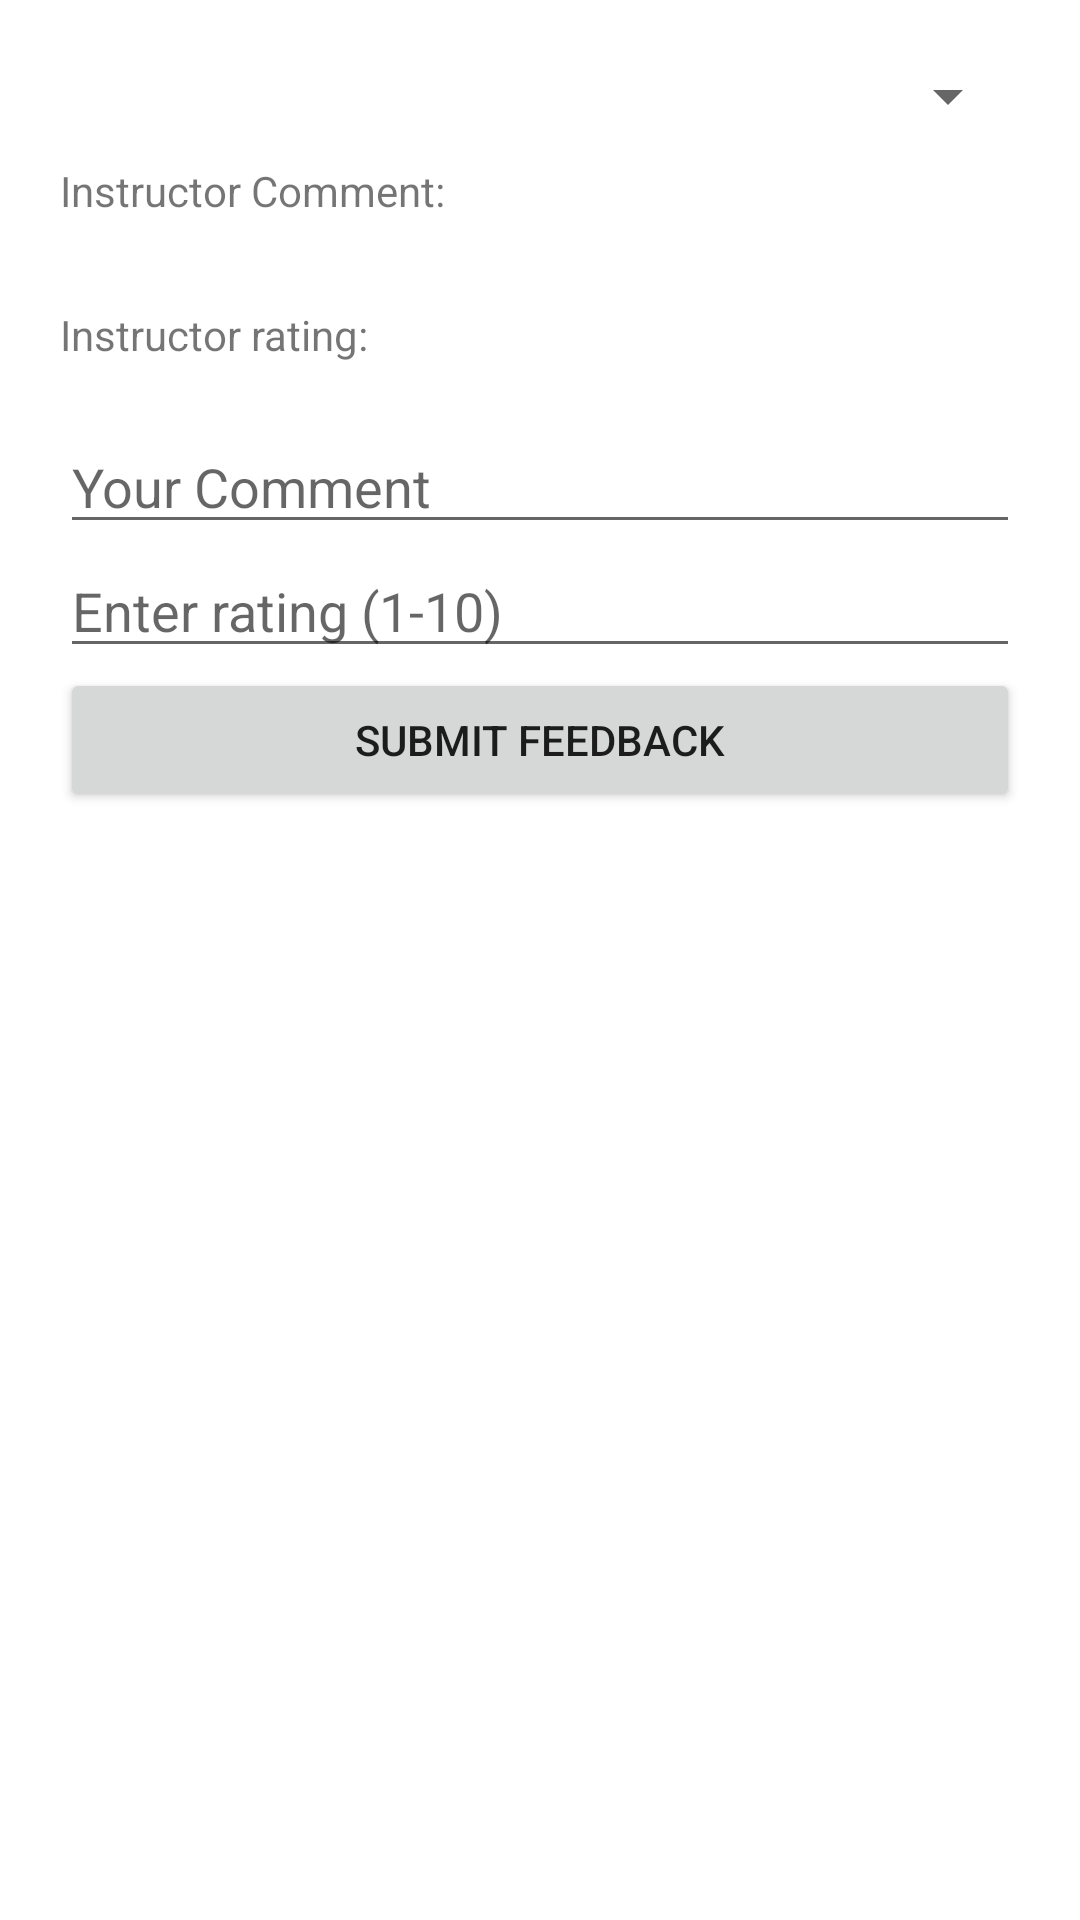

Layout XML and referenced resources for this Android screen:
<!-- AndroidManifest.xml: application theme Theme.YouthSphere -->
<!-- res/layout/dialog_give_feedback_parent.xml -->
<LinearLayout xmlns:android="http://schemas.android.com/apk/res/android"
    android:layout_width="match_parent"
    android:layout_height="wrap_content"
    android:orientation="vertical"
    android:padding="20dp">

    <Spinner
        android:id="@+id/activitySpinner"
        android:layout_width="match_parent"
        android:layout_height="wrap_content" />

    <TextView
        android:layout_width="match_parent"
        android:layout_height="wrap_content"
        android:text="@string/instructor_comment_label"
        android:paddingTop="10dp" />

    <TextView
        android:id="@+id/instructorCommentView"
        android:layout_width="match_parent"
        android:layout_height="wrap_content"
        android:textStyle="italic" />

    <TextView
        android:layout_width="match_parent"
        android:layout_height="wrap_content"
        android:text="@string/instructor_rating_label"
        android:paddingTop="10dp" />

    <TextView
        android:id="@+id/instructorRatingView"
        android:layout_width="match_parent"
        android:layout_height="wrap_content" />

    <EditText
        android:id="@+id/parentCommentInput"
        android:layout_width="match_parent"
        android:layout_height="wrap_content"
        android:hint="@string/your_comment_hint" />

    <EditText
        android:id="@+id/parentRatingInput"
        android:layout_width="match_parent"
        android:layout_height="wrap_content"
        android:hint="@string/enter_rating_hint"
        android:inputType="number"
        android:maxLength="2" />

    <Button
        android:id="@+id/btnSubmitFeedback"
        android:layout_width="match_parent"
        android:layout_height="wrap_content"
        android:text="@string/submit_feedback" />
</LinearLayout>
<!-- resources referenced by this layout -->
<resources>
  <string name="enter_rating_hint">Enter rating (1-10)</string>
  <string name="instructor_comment_label">Instructor Comment:</string>
  <string name="instructor_rating_label">Instructor rating:</string>
  <string name="submit_feedback">Submit Feedback</string>
  <string name="your_comment_hint">Your Comment</string>
  <style name="Theme.YouthSphere" parent="Theme.MaterialComponents.DayNight.NoActionBar">
          
          <item name="colorPrimary">@color/indigo_600</item>
          <item name="colorPrimaryVariant">@color/indigo_800</item>
          <item name="colorOnPrimary">@color/white</item>
  
          
          <item name="colorSecondary">@color/amber_400</item>
          <item name="colorSecondaryVariant">@color/amber_600</item>
          <item name="colorOnSecondary">@color/black</item>
  
          
          <item name="android:windowBackground">@color/white</item>
          <item name="colorSurface">@color/white</item>
          <item name="colorOnBackground">@color/black</item>
          <item name="colorOnSurface">@color/black</item>
  
          
          <item name="android:statusBarColor">@color/indigo_800</item>
  
          
          <item name="actionBarTheme">@style/ThemeOverlay.MaterialComponents.Dark.ActionBar</item>
          <item name="actionBarPopupTheme">@style/ThemeOverlay.MaterialComponents.Light</item>
  
          
          <item name="popupMenuStyle">@style/PopupMenu.MaterialComponents</item>
      </style>
  <color name="indigo_600">#3949AB</color>
  <color name="indigo_800">#283593</color>
  <color name="white">#FFFFFF</color>
  <color name="amber_400">#FFCA28</color>
  <color name="amber_600">#FFB300</color>
  <color name="black">#000000</color>
  <style name="ThemeOverlay.MaterialComponents.Dark.ActionBar">
          <item name="android:textColorPrimary">@color/white</item>
          <item name="colorControlNormal">@color/white</item>
          <item name="android:textColorSecondary">@color/white</item>
      </style>
  <style name="ThemeOverlay.MaterialComponents.Light">
          <item name="android:textColorPrimary">@color/black</item>
          <item name="android:background">@color/white</item>
      </style>
  <style name="PopupMenu.MaterialComponents" parent="@style/Widget.MaterialComponents.PopupMenu">
          <item name="android:textColor">?attr/colorOnSurface</item>
          <item name="android:background">?attr/colorSurface</item>
          <item name="android:dropDownVerticalOffset">4dp</item>
      </style>
</resources>
